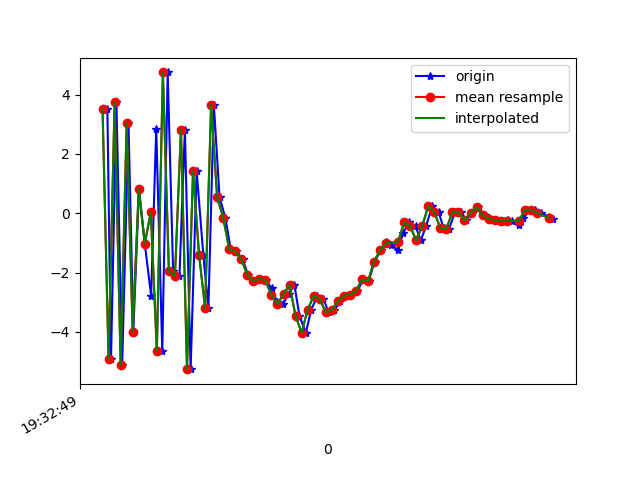

The data file committed next to this chart (first rows):
1617737569516, 433206144504109, 3.5154388, 0.6998184, 4.3838873
1617737569528, 433206163734879, -4.927, -1.031, -2.929
1617737569546, 433206182965649, 3.752, 0.6903, 2.402
1617737569565, 433206202196419, -5.13, -0.9872, 0.4745
1617737569586, 433206221427189, 3.047, 0.5593, -1.973
1617737569602, 433206240657959, -3.998, -0.5015, 4.837
1617737569621, 433206259888729, 0.8196, 0.2771, -6.302
1617737569640, 433206279119499, -1.025, -0.171, 8.129
1617737569661, 433206298350269, -2.783, -0.1894, -8.327
1617737569678, 433206317581039, 2.841, 1.267, 5.408
1617737569698, 433206336811809, -4.65, -1.071, -3.705
1617737569716, 433206356042579, 4.751, -0.3289, -5.206
1617737569734, 433206375273349, -1.963, -1.537, 5.522
1617737569755, 433206394504119, -2.123, -0.7499, -10.66
1617737569773, 433206413734889, 2.821, 1.787, 3.189
1617737569792, 433206432965659, -5.261, 1.057, -4.65
1617737569812, 433206452196429, 1.431, 1.882, -8.875
1617737569834, 433206471427199, -1.402, 0.5147, 3.869
1617737569851, 433206490657969, -3.195, -0.2219, -11.22
1617737569869, 433206509888739, 3.666, 1.698, -0.4903
1617737569888, 433206529119509, 0.5326, 1.6, -6.994
1617737569907, 433206548350279, -0.1443, 2.157, -3.182
1617737569925, 433206567581049, -1.212, 1.034, -3.754
1617737569943, 433206586811819, -1.288, -1.48, -0.2443
1617737569965, 433206606042589, -1.56, -2.58, 1.358
1617737569982, 433206625273359, -2.071, -0.5114, 1.574
1617737570002, 433206644504129, -2.301, 1.216, 1.334
1617737570021, 433206663734899, -2.205, 1.294, 3.599
1617737570041, 433206682965669, -2.268, -0.6288, 5.852
1617737570061, 433206702196439, -2.536, -0.2657, 6.545
1617737570079, 433206721427209, -3.004, 0.1907, 6.775
1617737570098, 433206740657979, -3.066, -0.6325, 7.336
1617737570117, 433206759888749, -2.724, -0.6154, 7.399
1617737570136, 433206779119519, -2.42, 1.165, 7.026
1617737570153, 433206798350289, -3.466, 1.701, 6.503
1617737570174, 433206817581059, -4.029, 1.65, 5.631
1617737570192, 433206836811829, -3.256, 1.278, 4.499
1617737570212, 433206856042599, -2.792, -0.1082, 3.857
1617737570232, 433206875273369, -2.899, -1.287, 3.403
1617737570250, 433206894504139, -3.336, -0.9606, 2.073
1617737570269, 433206913734909, -3.268, -0.1528, 0.843
1617737570288, 433206932965679, -2.969, 0.2423, 0.1031
1617737570306, 433206952196449, -2.79, 0.1955, -0.6639
1617737570324, 433206971427219, -2.749, 0.3489, -1.587
1617737570345, 433206990657989, -2.635, 0.1787, -1.591
1617737570364, 433207009888759, -2.233, 0.02151, -1.826
1617737570382, 433207029119529, -2.3, 0.4893, -2.756
1617737570402, 433207048350299, -1.634, 0.7106, -3.453
1617737570422, 433207067581069, -1.251, 0.8764, -3.441
1617737570441, 433207086811839, -0.9651, 0.2896, -2.869
1617737570457, 433207106042609, -1.074, -0.1797, -2.373
1617737570480, 433207125273379, -1.232, -0.0682, -2.832
1617737570496, 433207144504149, -0.6822, 0.8079, -3.7
1617737570516, 433207163734919, -0.3087, 0.8999, -2.592
1617737570538, 433207182965689, -0.4434, -0.07814, -1.359
1617737570555, 433207202196459, -0.9167, -0.5774, -1.382
1617737570573, 433207221427229, -0.4237, 0.03637, -1.803
1617737570593, 433207240657999, 0.2422, 1.047, -1.466
1617737570614, 433207259888769, 0.04036, 0.8984, -0.8729
1617737570631, 433207279119539, -0.5046, -0.1972, 0.2394
1617737570649, 433207298350309, -0.5309, 0.1494, -0.09476
... 18 more rows
